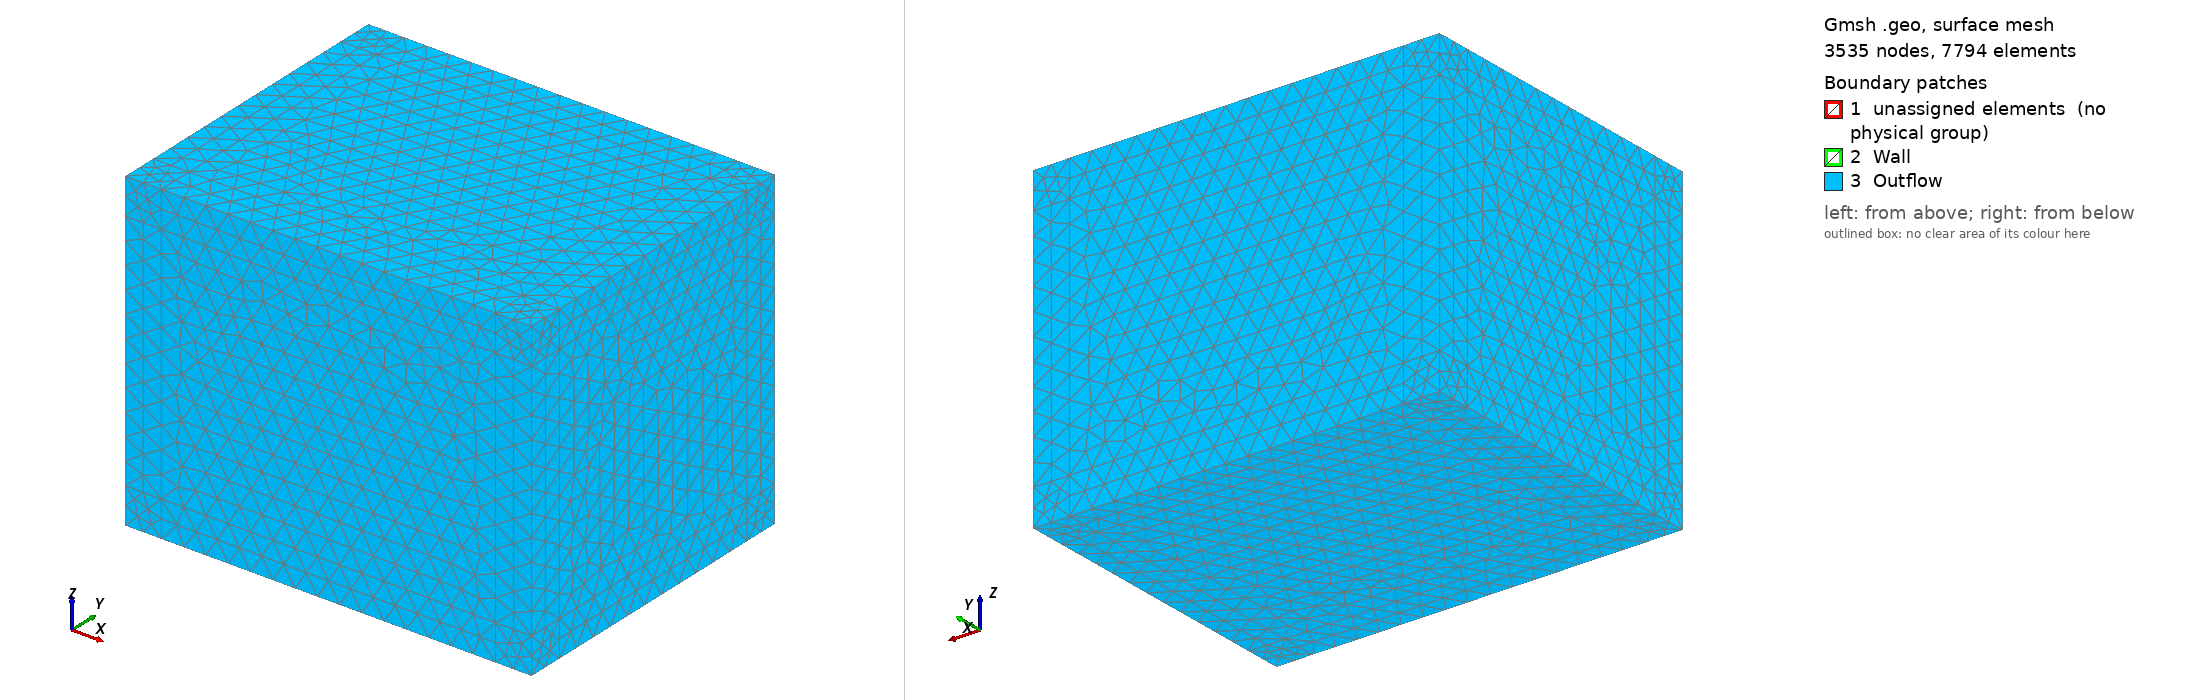

Gmsh geometry script, surface-meshed: 3535 nodes, 7794 surface elements. Boundary patches (legend numbers): 1 unassigned elements (no physical group), 2 Wall, 3 Outflow. Left view from above one corner, right view from below the opposite corner. Legend entries are the model's physical surfaces; 'unassigned elements' are surfaces in no physical group. The drawing asked Gmsh for element sizes between 1% and 20% of the model's largest extent; the script's own settings can give other sizes.

=== boltzmannSquareCylinderPML3D.geo (drawn) ===
// Base mesh density for outer surfaces
r   = DefineNumber[1.0];
// Factor for inside cylinder faces
fac = DefineNumber[0.25];
// pml Width
pmlWidth = DefineNumber[1.6];
// Define Square Cylinder and Domain boundaries
xmax   = DefineNumber[9.4];
xmin   = DefineNumber[-5.4];
ymax   = DefineNumber[5.4];
ymin   = DefineNumber[-5.4];
zmax   = DefineNumber[5.4];
zmin   = DefineNumber[-5.4];
//
xcmax   = DefineNumber[ 0.5];
xcmin   = DefineNumber[-0.5];
ycmax   = DefineNumber[ 0.5];
ycmin   = DefineNumber[-0.5];
zcmax   = DefineNumber[ 0.5];
zcmin   = DefineNumber[-0.5];
//
Point(1) = {xmin, ymin, zmin, r};
Point(2) = {xmax, ymin, zmin, r};
Point(3) = {xmax, ymax, zmin, r};
Point(4) = {xmin, ymax, zmin, r};
Point(5) = {xmin, ymax, zmin, r};
Point(6) = {xmin, ymin, zmax, r};
Point(7) = {xmax, ymin, zmax, r};
Point(8) = {xmax, ymax, zmax, r};
Point(9) = {xmin, ymax, zmax, r};
Line(1) = {6, 7};
Line(2) = {8, 7};
Line(3) = {8, 9};
Line(4) = {9, 6};
Line(5) = {1, 2};
Line(6) = {2, 3};
Line(7) = {3, 4};
Line(8) = {4, 1};
Line(9) = {1, 6};
Line(10) = {4, 9};
Line(11) = {3, 8};
Line(12) = {2, 7};
//
Point(10) = {xcmin, ycmin, zcmin, fac};
Point(11) = {xcmax, ycmin, zcmin, fac};
Point(12) = {xcmax, ycmax, zcmin, fac};
Point(13) = {xcmin, ycmax, zcmin, fac};
Point(14) = {xcmin, ycmin, zcmax, fac};
Point(15) = {xcmax, ycmin, zcmax, fac};
Point(16) = {xcmax, ycmax, zcmax, fac};
Point(17) = {xcmin, ycmax, zcmax, fac};
Line(13) = {14, 15};
Line(14) = {15, 16};
Line(15) = {16, 17};
Line(16) = {17, 14};
Line(17) = {10, 11};
Line(18) = {11, 12};
Line(19) = {12, 13};
Line(20) = {13, 10};
Line(21) = {13, 17};
Line(22) = {12, 16};
Line(23) = {11, 15};
Line(24) = {10, 14};
//
Line Loop(25) = {4, -9, -8, 10};
Plane Surface(26) = {25};
Line Loop(27) = {4, 1, -2, 3};
Plane Surface(28) = {27};
Line Loop(29) = {1, -12, -5, 9};
Plane Surface(30) = {29};
Line Loop(31) = {12, -2, -11, -6};
Plane Surface(32) = {31};
Line Loop(33) = {3, -10, -7, 11};
Plane Surface(34) = {33};
Line Loop(35) = {6, 7, 8, 5};
Plane Surface(36) = {35};
Line Loop(37) = {24, -16, -21, 20};
Plane Surface(38) = {37};
Line Loop(39) = {13, 14, 15, 16};
Plane Surface(40) = {39};
Line Loop(41) = {17, 23, -13, -24};
Plane Surface(42) = {41};
Line Loop(43) = {23, 14, -22, -18};
Plane Surface(44) = {43};
Line Loop(45) = {18, 19, 20, 17};
Plane Surface(46) = {45};
Line Loop(47) = {21, -15, -22, 19};
Plane Surface(48) = {47};
Surface Loop(49) = {40, 42, 46, 44, 48, 38};

 Surface Loop(51) = {34, 28, 26, 30, 32, 36};
 Volume(52) = {51,-49};

Extrude {0, pmlWidth, 0} {Surface{34};}
Extrude {0, 0, -pmlWidth}{Surface{36};}
Extrude {-pmlWidth, 0, 0} {Surface{26};}
Extrude {0, 0, pmlWidth} {Surface{28};}
Extrude {pmlWidth, 0, 0} {Surface{32};}
Extrude {0, -pmlWidth, 0} {Surface{30};}
//
Extrude {0, pmlWidth, 0} {Surface{157, 87, 139, 117};}
Extrude {0, -pmlWidth, 0} {Surface{109, 95, 149, 131};}
Extrude {0, 0, -pmlWidth} {Surface{161, 113};}
Extrude {0, 0, pmlWidth} {Surface{153, 105};}
Extrude {0, -pmlWidth, 0} {Surface{373, 439, 403, 425};}
Extrude {0, pmlWidth, 0} {Surface{381, 395, 417, 447};}

Physical Surface("Wall", 1) = {40, 44, 48, 46, 42, 38};

Physical Surface("Outflow", 3) = {404,294,487, 448, 619, 245, 597, 140, 426, 355, 531, 118, 267, 571, 399, 513, 289, 443, 483, 623, 536, 338, 184, 360, 514, 316, 470, 492, 557, 377, 461, 333, 535, 421, 593, 201, 162, 228, 558, 206, 602, 250, 624, 272, 74, 580, 553, 223, 96, 382, 311, 575, 509, 465};


Physical Volume("Interior",9) = {52};
Physical Volume("XPML",100)   = {55,57};
Physical Volume("YPML",200)   = {53,58};
Physical Volume("ZPML",400)   = {56,54};
Physical Volume("XYPML",300)  = {59,62,63,65};
Physical Volume("XZPML",500)  = {67,68,69,70};
Physical Volume("YZPML",600)  = {60,61,64,66};
Physical Volume("XYZPML",700)  = {75,76,77,78,71,72,73,74};

Coherence;
